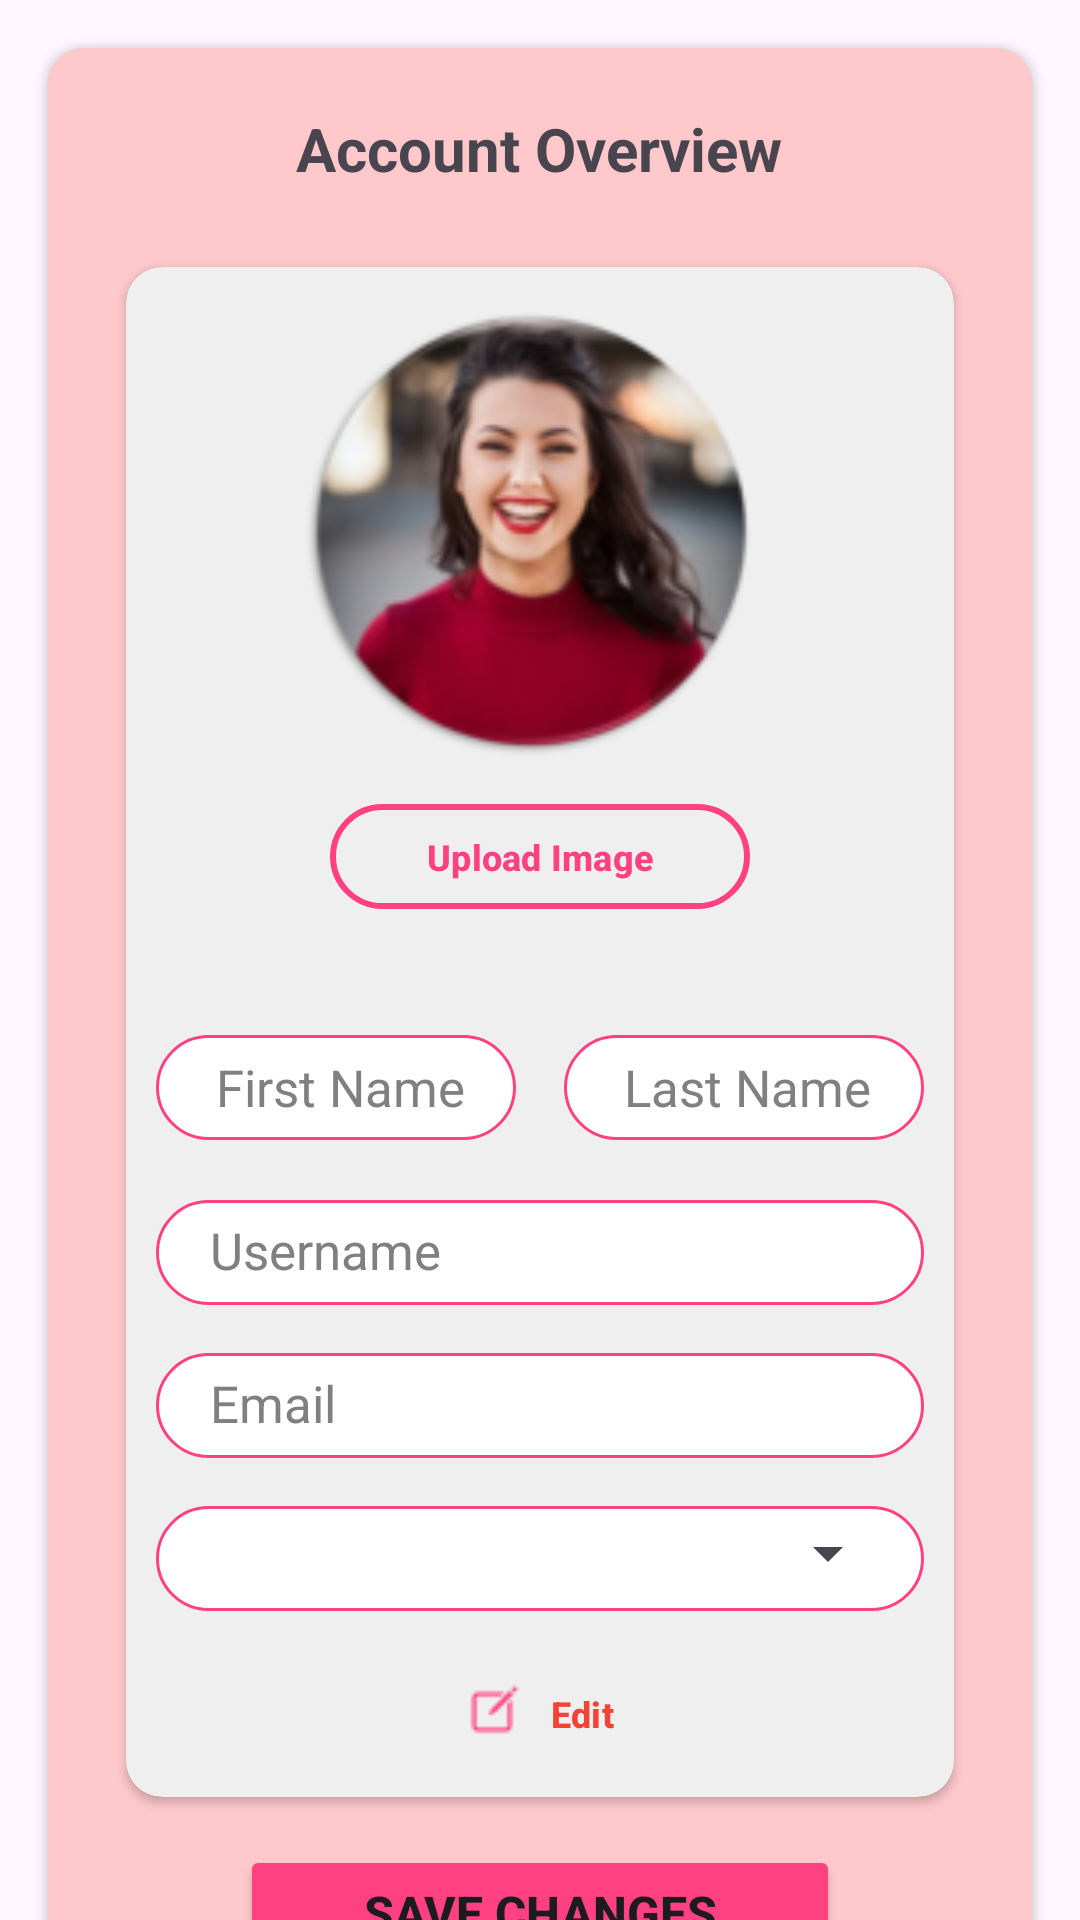

Layout XML and referenced resources for this Android screen:
<!-- AndroidManifest.xml: application theme Theme.BreaXcare -->
<!-- res/layout/activity_profile.xml -->
<?xml version="1.0" encoding="utf-8"?>
<androidx.constraintlayout.widget.ConstraintLayout xmlns:android="http://schemas.android.com/apk/res/android"
    xmlns:app="http://schemas.android.com/apk/res-auto"
    xmlns:tools="http://schemas.android.com/tools"
    android:id="@+id/main"
    android:layout_width="match_parent"
    android:layout_height="match_parent"
    tools:context=".views.DashboardActivity">

    <FrameLayout
        android:id="@+id/topMenuContainer"
        android:layout_width="match_parent"
        android:layout_height="wrap_content"
        android:layout_gravity="top" />

    
    <androidx.cardview.widget.CardView
        android:id="@+id/mainCard"
        android:layout_width="match_parent"
        android:layout_height="700dp"
        android:layout_margin="16dp"
        app:cardBackgroundColor="#FFC9CC"
        app:cardCornerRadius="12dp"
        app:layout_constraintEnd_toEndOf="parent"
        app:layout_constraintStart_toStartOf="parent"
        app:layout_constraintTop_toBottomOf="@id/topMenuContainer">

        <LinearLayout
            android:layout_width="match_parent"
            android:layout_height="match_parent"
            android:orientation="vertical"
            android:padding="10dp">

            <TextView
                android:layout_width="wrap_content"
                android:layout_height="wrap_content"
                android:layout_gravity="center"
                android:layout_marginTop="10dp"
                android:layout_marginBottom="10dp"
                android:text="Account Overview"
                android:textSize="20sp"
                android:textStyle="bold" />

            <androidx.cardview.widget.CardView
                android:id="@+id/imageCard"
                android:layout_width="match_parent"
                android:layout_height="510dp"
                android:layout_margin="16dp"
                app:cardBackgroundColor="#EFEFEF"
                app:cardCornerRadius="12dp"
                app:layout_constraintEnd_toEndOf="parent"
                app:layout_constraintStart_toStartOf="parent"
                app:layout_constraintTop_toBottomOf="@id/topMenuContainer">>

                <LinearLayout
                    android:layout_width="match_parent"
                    android:layout_height="match_parent"
                    android:orientation="vertical"
                    android:padding="10dp">

                    
                    <LinearLayout
                        android:layout_width="match_parent"
                        android:layout_height="wrap_content"
                        android:layout_marginBottom="4dp"
                        android:orientation="horizontal" />


                    <ImageView
                        android:id="@+id/ic_profileimg"
                        android:layout_width="150dp"
                        android:layout_height="150dp"
                        android:layout_gravity="center"
                        android:layout_marginStart="16dp"
                        android:layout_marginEnd="20dp"
                        android:layout_marginBottom="15dp"
                        android:contentDescription="Item 4"
                        android:src="@drawable/ic_profilepic" />

                    <com.google.android.material.button.MaterialButton
                        android:id="@+id/btn_uploadimg"
                        android:layout_width="140dp"
                        android:layout_height="35dp"
                        android:layout_gravity="center"
                        android:background="@drawable/rounded_btnstroke_background"
                        android:padding="0dp"
                        android:text="Upload Image"
                        android:textColor="#FF4081"
                        android:textSize="12sp"
                        android:textStyle="bold"
                        app:backgroundTint="@null"
                        app:strokeColor="#FF4081"
                        app:strokeWidth="2dp" />

                    <LinearLayout
                        android:layout_width="match_parent"
                        android:layout_height="wrap_content"
                        android:orientation="horizontal"
                        android:padding="0dp"
                        android:layout_marginTop="40dp">

                        
                        <EditText
                            android:id="@+id/fName"
                            android:layout_width="0dp"
                            android:layout_height="35dp"
                            android:layout_weight="1"
                            android:hint="First Name"
                            android:textSize="17sp"
                            android:textColorHint="#808080"
                            android:textColor="@color/black"
                            android:inputType="text"
                            android:layout_marginTop="2dp"
                            android:paddingLeft="20dp"
                            android:background="@drawable/rounded_edit_text_background" />
                        
                        <EditText
                            android:id="@+id/lName"
                            android:layout_width="0dp"
                            android:layout_height="35dp"
                            android:layout_weight="1"
                            android:hint="Last Name"
                            android:textSize="17sp"
                            android:textColorHint="#808080"
                            android:textColor="@color/black"
                            android:inputType="text"
                            android:layout_marginTop="2dp"
                            android:layout_marginStart="16dp"
                            android:paddingLeft="20dp"
                            android:background="@drawable/rounded_edit_text_background" />

                    </LinearLayout>

                    <LinearLayout
                        android:layout_width="match_parent"
                        android:layout_height="35dp"
                        android:layout_marginTop="20dp"
                        android:layout_marginBottom="16dp"
                        android:background="@drawable/rounded_edit_text_background"
                        android:orientation="horizontal"
                        android:padding="8dp">

                        <EditText
                            android:id="@+id/username"
                            android:layout_width="0dp"
                            android:layout_height="20dp"
                            android:layout_marginTop="0dp"
                            android:layout_weight="1"
                            android:background="@android:color/transparent"
                            android:hint="Username"
                            android:inputType="text"
                            android:paddingLeft="10dp"
                            android:textColor="@color/black"
                            android:textColorHint="#808080"
                            android:textSize="17sp" />

                    </LinearLayout>

                    <LinearLayout
                        android:layout_width="match_parent"
                        android:layout_height="35dp"
                        android:layout_marginBottom="16dp"
                        android:background="@drawable/rounded_edit_text_background"
                        android:orientation="horizontal"
                        android:padding="8dp">

                        <EditText
                            android:id="@+id/email"
                            android:layout_width="0dp"
                            android:layout_height="20dp"
                            android:layout_marginTop="0dp"
                            android:layout_weight="1"
                            android:background="@android:color/transparent"
                            android:hint="Email"
                            android:inputType="text"
                            android:paddingLeft="10dp"
                            android:textColor="@color/black"
                            android:textColorHint="#808080"
                            android:textSize="17sp" />

                    </LinearLayout>

                    <LinearLayout
                        android:layout_width="match_parent"
                        android:layout_height="35dp"
                        android:layout_marginBottom="16dp"
                        android:background="@drawable/rounded_edit_text_background"
                        android:orientation="horizontal"
                        android:padding="8dp">

                        <Spinner
                            android:id="@+id/UserTypeSpinner"
                            android:layout_width="match_parent"
                            android:layout_height="wrap_content"
                            android:layout_alignParentStart="true"
                            android:layout_marginTop="-4dp"
                            android:spinnerMode="dropdown" />
                    </LinearLayout>

                    <com.google.android.material.button.MaterialButton
                        android:id="@+id/btn_edit"
                        android:layout_width="100dp"
                        android:layout_height="35dp"
                        android:layout_gravity="center"
                        android:background="#EFEFEF"
                        android:drawableLeft="@drawable/ic_edit"
                        android:text="Edit"
                        android:textColor="@color/red"
                        android:textSize="12sp"
                        android:textStyle="bold"
                        app:backgroundTint="@null"
                        app:strokeColor="#FF4081"
                        app:strokeWidth="2dp" />

                </LinearLayout>
            </androidx.cardview.widget.CardView>

            <Button
                android:id="@+id/btn_save"
                android:layout_width="200dp"
                android:layout_height="45dp"
                android:layout_gravity="center_horizontal"
                android:backgroundTint="#FF4081"
                android:text="Save Changes"
                android:textSize="16sp"
                android:textStyle="bold" />

            <com.google.android.material.button.MaterialButton
                android:id="@+id/btn_delete"
                android:layout_width="140dp"
                android:layout_height="35dp"
                android:layout_gravity="center"
                android:layout_marginTop="5dp"
                android:background="@drawable/rounded_btnstroke_background"
                android:padding="0dp"
                android:text="Delete Account"
                android:textColor="@color/red"
                android:textSize="12sp"
                android:textStyle="bold"
                app:backgroundTint="@null"
                app:strokeColor="#FF4081"
                app:strokeWidth="2dp" />

            <LinearLayout
                android:layout_width="match_parent"
                android:layout_height="wrap_content"
                android:layout_marginBottom="4dp"
                android:orientation="horizontal" />

        </LinearLayout>

    </androidx.cardview.widget.CardView>


    <FrameLayout
        android:id="@+id/bottomMenuContainer"
        android:layout_width="match_parent"
        android:layout_height="wrap_content"
        android:layout_gravity="bottom" />

</androidx.constraintlayout.widget.ConstraintLayout>
<!-- resources referenced by this layout -->
<resources>
  <color name="black">#FF000000</color>
  <color name="red">#F44336</color>
  <!-- drawable ic_edit: png bitmap (drawable, 312 bytes) -->
  <!-- drawable ic_profilepic: png bitmap (drawable, 25159 bytes) -->
  <!-- drawable rounded_btnstroke_background (drawable) -->
  <shape xmlns:android="http://schemas.android.com/apk/res/android">
      
      <corners android:radius="40dp" />
  
      
      <stroke
          android:width="2dp"
          android:color="#FF4081" />
  
      
      <solid android:color="@android:color/transparent" />
  </shape>
  <!-- drawable rounded_edit_text_background (drawable) -->
  <shape xmlns:android="http://schemas.android.com/apk/res/android" android:shape="rectangle">
      <corners android:radius="25dp" />
      <solid android:color="#FFFFFF" />
      <stroke android:width="1dp" android:color="#FF4081" />
  </shape>
  <style name="Theme.BreaXcare" parent="Base.Theme.BreaXcare" />
  <style name="Base.Theme.BreaXcare" parent="Theme.Material3.DayNight.NoActionBar">
          
          
      </style>
</resources>
